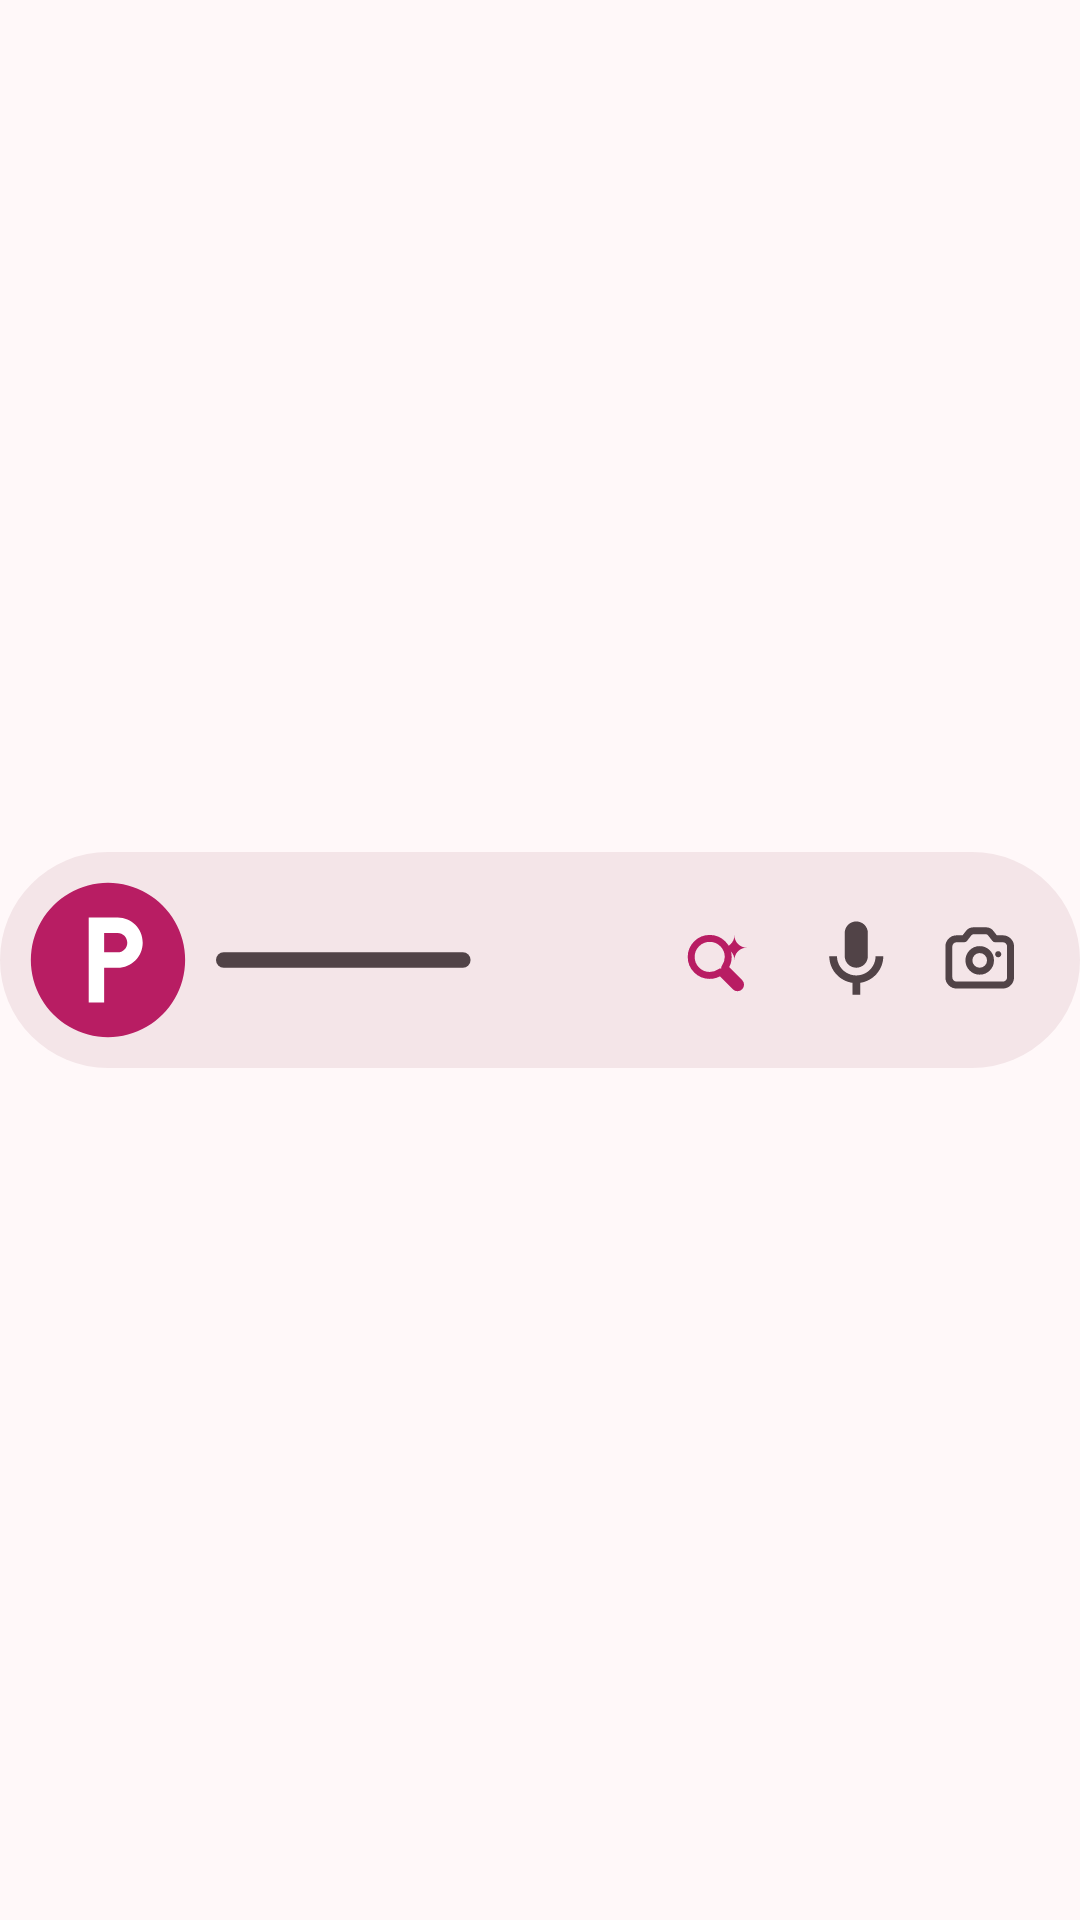

Here is an Android app screen rendered from its layout file. Give the layout XML and the strings, colors and styles it references.
<!-- AndroidManifest.xml: application theme AppTheme -->
<!-- res/layout/preview_widget_petal1_layout.xml -->
<?xml version="1.0" encoding="utf-8"?>
<FrameLayout xmlns:android="http://schemas.android.com/apk/res/android"
    android:layout_width="match_parent"
    android:layout_height="match_parent">

    <ImageView
        android:layout_width="match_parent"
        android:layout_height="match_parent"
        android:adjustViewBounds="true"
        android:scaleType="fitCenter"
        android:src="@drawable/preview_widget_petal1"
        android:contentDescription="@string/widget_search_petal1_name" />

</FrameLayout>
<!-- resources referenced by this layout -->
<resources>
  <string name="widget_search_petal1_name">Petal #1</string>
  <color name="md_theme_primary">#B81D63</color>
  <style name="PetalExpressivePopupMenu" parent="Widget.Material3.PopupMenu">
          <item name="android:popupBackground">@drawable/petal_popup_background</item>
      </style>
  <color name="md_theme_onPrimary">#FFFFFF</color>
  <color name="md_theme_primaryContainer">#FFD9E2</color>
  <color name="md_theme_onPrimaryContainer">#3E001D</color>
  <color name="md_theme_secondary">#74565F</color>
  <color name="md_theme_onSecondary">#FFFFFF</color>
  <color name="md_theme_secondaryContainer">#FFD9E2</color>
  <color name="md_theme_onSecondaryContainer">#2B151C</color>
  <color name="md_theme_tertiary">#006874</color>
  <color name="md_theme_onTertiary">#FFFFFF</color>
  <color name="md_theme_tertiaryContainer">#9EEFFF</color>
  <color name="md_theme_onTertiaryContainer">#001F24</color>
  <color name="md_theme_error">#BA1A1A</color>
  <color name="md_theme_onError">#FFFFFF</color>
  <color name="md_theme_errorContainer">#FFDAD6</color>
  <color name="md_theme_onErrorContainer">#410002</color>
  <color name="md_theme_background">#FFF8F9</color>
  <color name="md_theme_onBackground">#201A1C</color>
  <color name="md_theme_surface">#FFF8F9</color>
  <color name="md_theme_onSurface">#201A1C</color>
  <color name="md_theme_surfaceVariant">#F2DDE1</color>
  <color name="md_theme_onSurfaceVariant">#514347</color>
  <color name="md_theme_outline">#837377</color>
  <color name="md_theme_outlineVariant">#D5C2C6</color>
  <color name="md_theme_inverseSurface">#362E31</color>
  <color name="md_theme_inverseOnSurface">#FAEEF0</color>
  <color name="md_theme_inversePrimary">#FFB1C8</color>
  <color name="md_theme_primaryFixed">#FFD9E2</color>
  <color name="md_theme_onPrimaryFixed">#3E001D</color>
  <color name="md_theme_primaryFixedDim">#FFB1C8</color>
  <color name="md_theme_onPrimaryFixedVariant">#8E0045</color>
  <color name="md_theme_secondaryFixed">#FFD9E2</color>
  <color name="md_theme_onSecondaryFixed">#2B151C</color>
  <color name="md_theme_secondaryFixedDim">#E3BDC6</color>
  <color name="md_theme_onSecondaryFixedVariant">#5B3F47</color>
  <color name="md_theme_tertiaryFixed">#9EEFFF</color>
  <color name="md_theme_onTertiaryFixed">#001F24</color>
  <color name="md_theme_tertiaryFixedDim">#80D4E4</color>
  <color name="md_theme_onTertiaryFixedVariant">#004F58</color>
  <color name="md_theme_surfaceDim">#E5D6D9</color>
  <color name="md_theme_surfaceBright">#FFF8F9</color>
  <color name="md_theme_surfaceContainerLowest">#FFFFFF</color>
  <color name="md_theme_surfaceContainerLow">#FDF1F3</color>
  <color name="md_theme_surfaceContainer">#FAEBEE</color>
  <color name="md_theme_surfaceContainerHigh">#F4E5E8</color>
  <color name="md_theme_surfaceContainerHighest">#EEE0E3</color>
  <style name="PetalTransparentDialogTheme" parent="Theme.Material3.DayNight.Dialog">
          <item name="android:windowBackground">@android:color/transparent</item>
          <item name="android:colorBackground">@android:color/transparent</item>
          <item name="android:windowElevation">0dp</item>
      </style>
  <!-- drawable petal_popup_background (drawable) -->
  <?xml version="1.0" encoding="utf-8"?>
  <shape xmlns:android="http://schemas.android.com/apk/res/android">
      <corners android:radius="24dp" />
      <solid android:color="?attr/colorSurfaceContainerHigh" />
      <stroke
          android:width="1dp"
          android:color="?attr/colorOutlineVariant" />
      <padding
          android:left="4dp"
          android:top="6dp"
          android:right="4dp"
          android:bottom="6dp" />
  </shape>
</resources>
